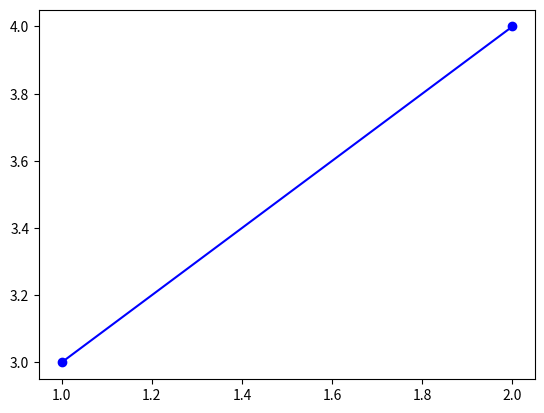

The matplotlib source for this figure:
import numpy as np

aa = np.array([1,2])
bb = np.array([[1,2], [3,4],[5,6]])
print(aa-bb)
print(np.linalg.norm(aa-bb, 2, axis=1))
print(np.where(np.linalg.norm(aa-bb, 2, axis=1) < 1e-10))

a = []
import matplotlib.pyplot as plt
a.append([[1,2],[3,4]])
a.append([[5,6],[7,8]])
plt.plot([1,2], [3,4], 'bo', linestyle='-')
plt.show()